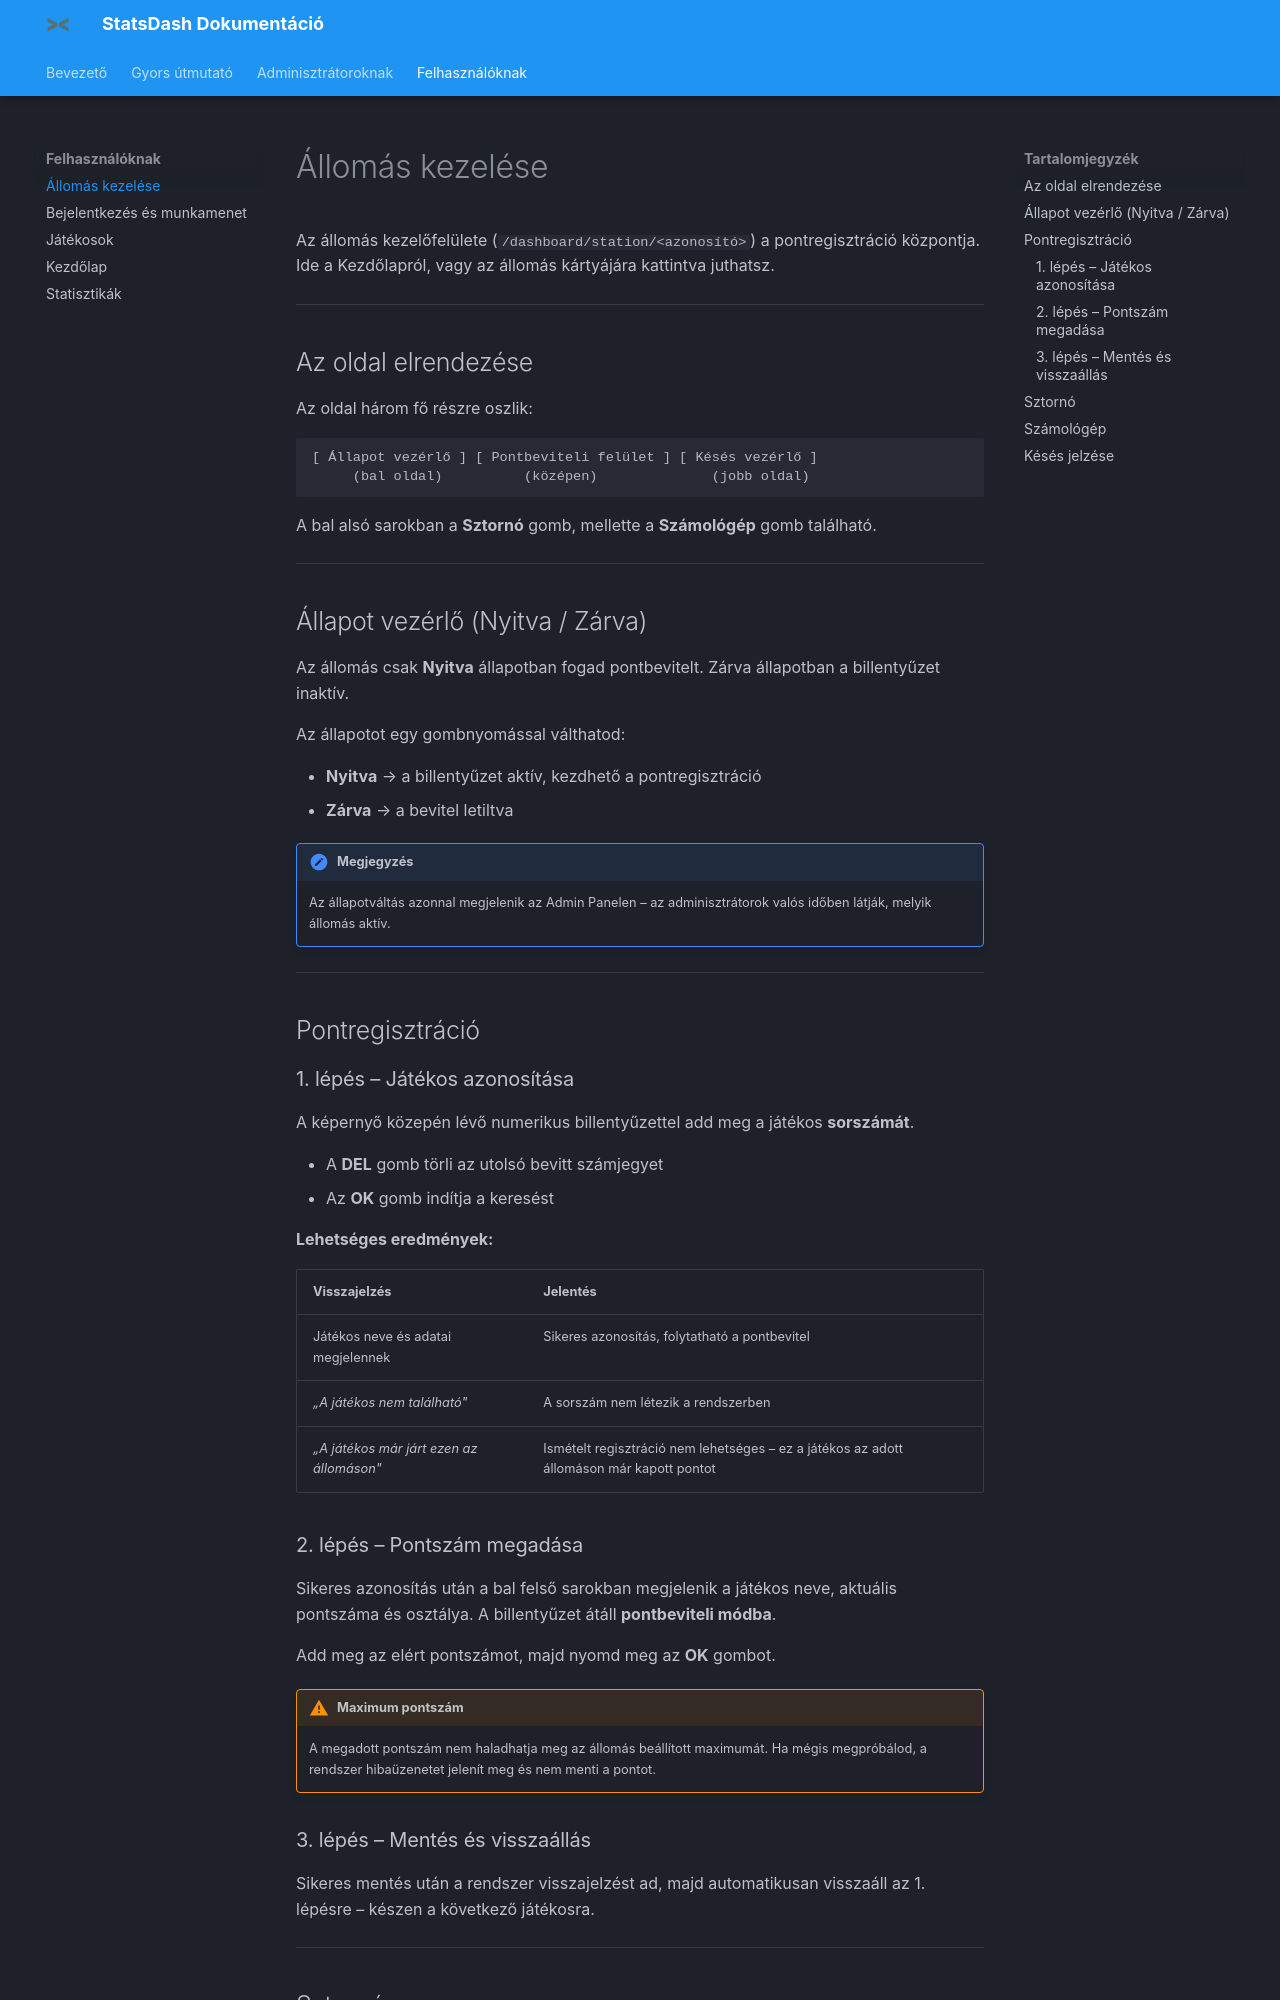

repository: baloghtatailevente/StatsDash_Documentation · page: Felhasználóknak/allomas/index.html · generator: mkdocs

# Állomás kezelése

Az állomás kezelőfelülete (`/dashboard/station/<azonosító>`) a pontregisztráció központja. Ide a Kezdőlapról, vagy az állomás kártyájára kattintva juthatsz.

---

## Az oldal elrendezése

Az oldal három fő részre oszlik:

```
[ Állapot vezérlő ] [ Pontbeviteli felület ] [ Késés vezérlő ]
     (bal oldal)          (középen)              (jobb oldal)
```

A bal alsó sarokban a **Sztornó** gomb, mellette a **Számológép** gomb található.

---

## Állapot vezérlő (Nyitva / Zárva)

Az állomás csak **Nyitva** állapotban fogad pontbevitelt. Zárva állapotban a billentyűzet inaktív.

Az állapotot egy gombnyomással válthatod:

- **Nyitva** → a billentyűzet aktív, kezdhető a pontregisztráció
- **Zárva** → a bevitel letiltva

!!! note "Megjegyzés"
    Az állapotváltás azonnal megjelenik az Admin Panelen – az adminisztrátorok valós időben látják, melyik állomás aktív.

---

## Pontregisztráció

### 1. lépés – Játékos azonosítása

A képernyő közepén lévő numerikus billentyűzettel add meg a játékos **sorszámát**.

- A **DEL** gomb törli az utolsó bevitt számjegyet
- Az **OK** gomb indítja a keresést

**Lehetséges eredmények:**

| Visszajelzés | Jelentés |
|---|---|
| Játékos neve és adatai megjelennek | Sikeres azonosítás, folytatható a pontbevitel |
| *„A játékos nem található"* | A sorszám nem létezik a rendszerben |
| *„A játékos már járt ezen az állomáson"* | Ismételt regisztráció nem lehetséges – ez a játékos az adott állomáson már kapott pontot |

### 2. lépés – Pontszám megadása

Sikeres azonosítás után a bal felső sarokban megjelenik a játékos neve, aktuális pontszáma és osztálya. A billentyűzet átáll **pontbeviteli módba**.

Add meg az elért pontszámot, majd nyomd meg az **OK** gombot.

!!! warning "Maximum pontszám"
    A megadott pontszám nem haladhatja meg az állomás beállított maximumát. Ha mégis megpróbálod, a rendszer hibaüzenetet jelenít meg és nem menti a pontot.

### 3. lépés – Mentés és visszaállás

Sikeres mentés után a rendszer visszajelzést ad, majd automatikusan visszaáll az 1. lépésre – készen a következő játékosra.

---
